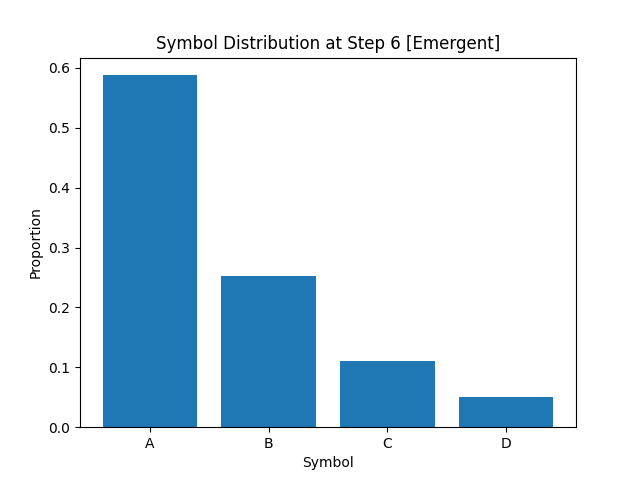

Source data for this figure (header and first rows):
A, B, C, D
5.877499999999999947e-01
2.526249999999999885e-01
1.100000000000000006e-01
4.962500000000000244e-02
